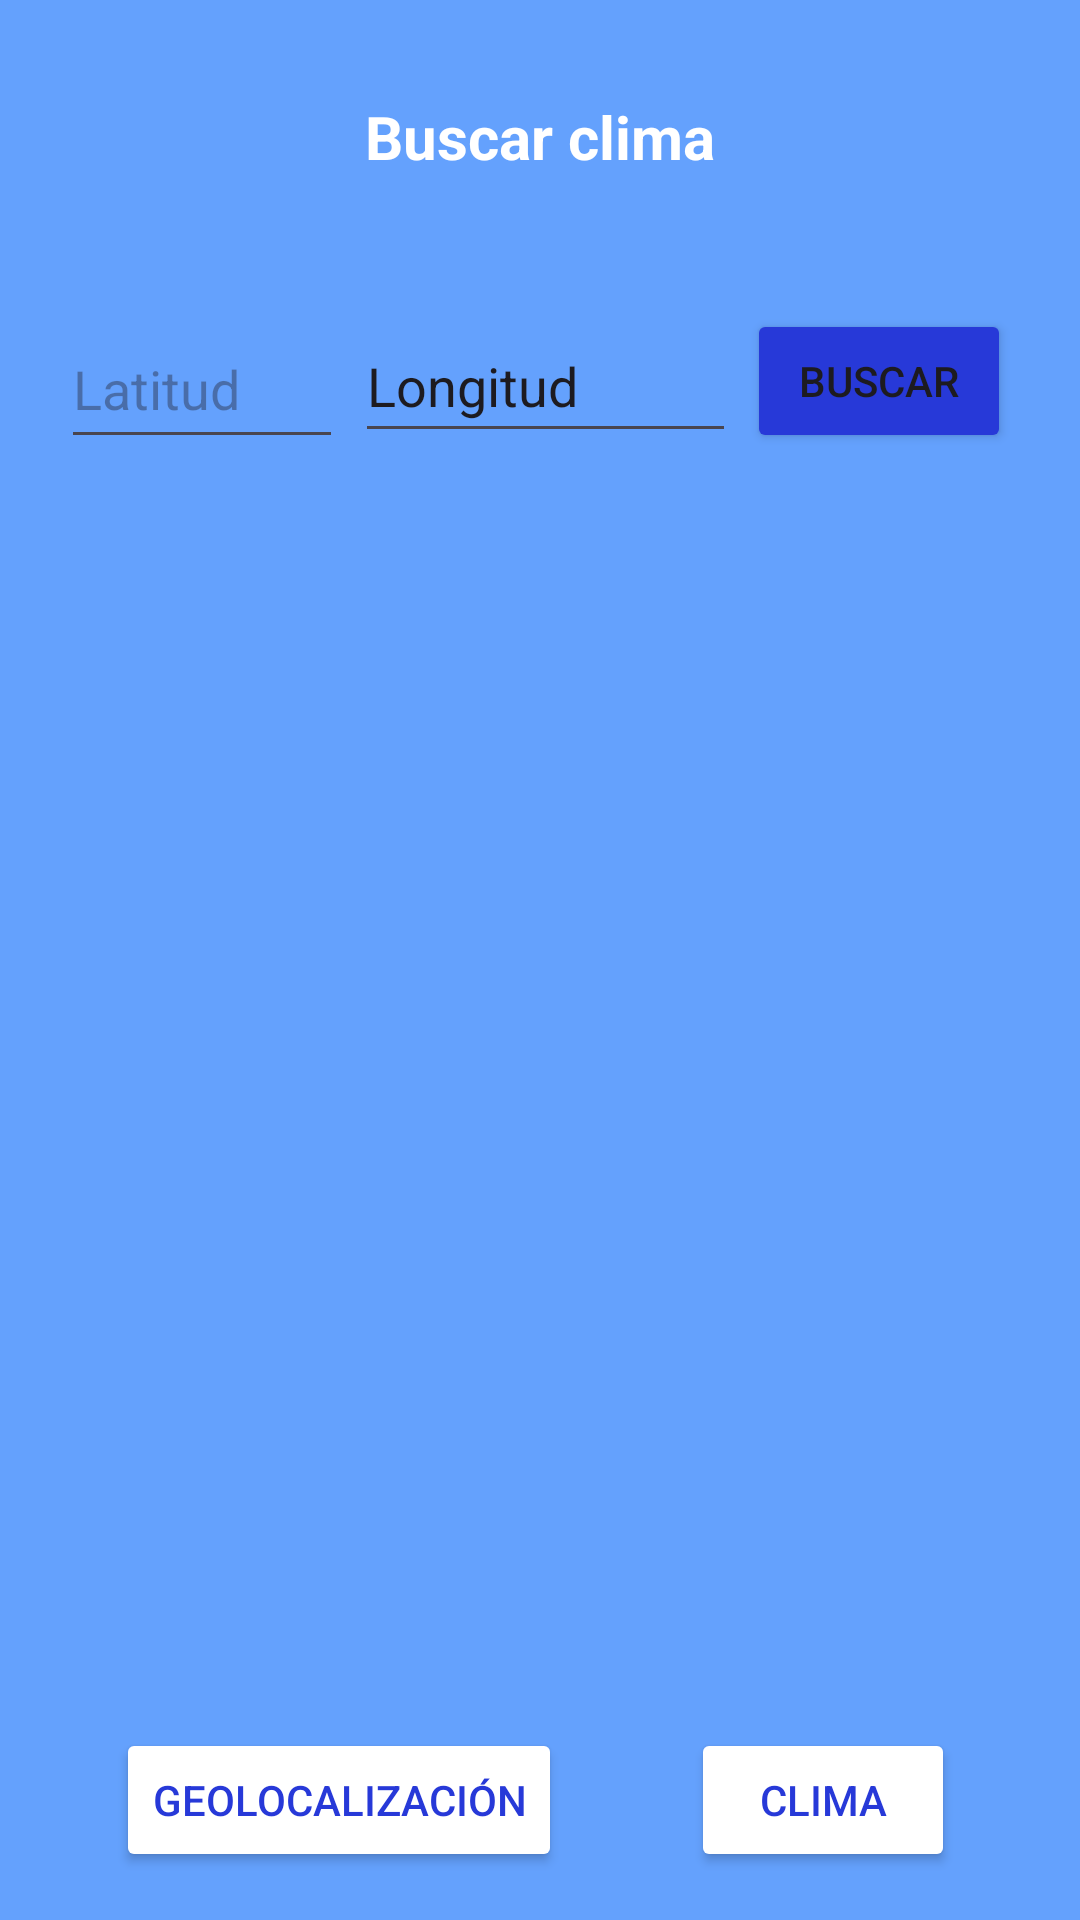

The Android layout XML behind this screen, and the referenced resources:
<!-- AndroidManifest.xml: application theme Theme.Lab4_20200241 -->
<!-- res/layout/fragment_clima.xml -->
<?xml version="1.0" encoding="utf-8"?>
<FrameLayout xmlns:android="http://schemas.android.com/apk/res/android"
    xmlns:app="http://schemas.android.com/apk/res-auto"
    xmlns:tools="http://schemas.android.com/tools"
    android:layout_width="match_parent"
    android:layout_height="match_parent"
    android:background="#64A1FD"
    tools:context=".ClimaFragment">

    <androidx.constraintlayout.widget.ConstraintLayout
        android:layout_width="match_parent"
        android:layout_height="match_parent">

        <TextView
            android:id="@+id/titulo"
            android:layout_width="wrap_content"
            android:layout_height="wrap_content"
            android:layout_marginTop="32dp"

            android:text="Buscar clima"
            android:textColor="#fff"
            android:textSize="20sp"

            android:textStyle="bold"
            app:layout_constraintEnd_toEndOf="parent"
            app:layout_constraintStart_toStartOf="parent"
            app:layout_constraintTop_toTopOf="parent" />

        <EditText
            android:id="@+id/ciudad"
            android:layout_width="94dp"
            android:layout_height="50dp"
            android:layout_marginTop="44dp"

            android:hint="Latitud"
            android:inputType="text"


            app:layout_constraintEnd_toStartOf="@+id/buscar"
            app:layout_constraintHorizontal_bias="0.131"
            app:layout_constraintStart_toStartOf="parent"
            app:layout_constraintTop_toBottomOf="@+id/titulo" />

        <Button
            android:id="@+id/buscar"
            android:layout_width="wrap_content"
            android:layout_height="wrap_content"


            android:layout_marginTop="44dp"
            android:backgroundTint="#2739D8"
            android:text="Buscar"
            app:layout_constraintEnd_toEndOf="parent"
            app:layout_constraintHorizontal_bias="0.915"
            app:layout_constraintStart_toStartOf="parent"
            app:layout_constraintTop_toBottomOf="@+id/titulo" />

        <EditText
            android:id="@+id/Longitud"
            android:layout_width="127dp"
            android:layout_height="48dp"
            android:layout_marginTop="44dp"
            android:ems="10"
            android:inputType="text"
            android:text="Longitud"
            app:layout_constraintEnd_toStartOf="@+id/buscar"
            app:layout_constraintStart_toEndOf="@+id/ciudad"
            app:layout_constraintTop_toBottomOf="@+id/titulo" />

        <Button
            android:id="@+id/geo"
            android:layout_width="wrap_content"
            android:layout_height="wrap_content"
            android:layout_marginBottom="16dp"
            android:backgroundTint="#FFFFFF"
            android:text="Geolocalización"
            android:textColor="#2739D8"
            app:layout_constraintBottom_toBottomOf="parent"
            app:layout_constraintEnd_toEndOf="@+id/clima"
            app:layout_constraintHorizontal_bias="0.228"
            app:layout_constraintStart_toStartOf="parent" />

        <Button
            android:id="@+id/clima"
            android:layout_width="wrap_content"
            android:layout_height="wrap_content"
            android:layout_marginBottom="16dp"
            android:backgroundTint="#FFFFFF"
            android:text="Clima"
            android:textColor="#2739D8"
            app:layout_constraintBottom_toBottomOf="parent"
            app:layout_constraintEnd_toEndOf="parent"
            app:layout_constraintHorizontal_bias="0.847"
            app:layout_constraintStart_toStartOf="parent" />

    </androidx.constraintlayout.widget.ConstraintLayout>
</FrameLayout>
<!-- resources referenced by this layout -->
<resources>
  <style name="Theme.Lab4_20200241" parent="Base.Theme.Lab4_20200241" />
  <style name="Base.Theme.Lab4_20200241" parent="Theme.Material3.DayNight.NoActionBar">
          
          
      </style>
</resources>
